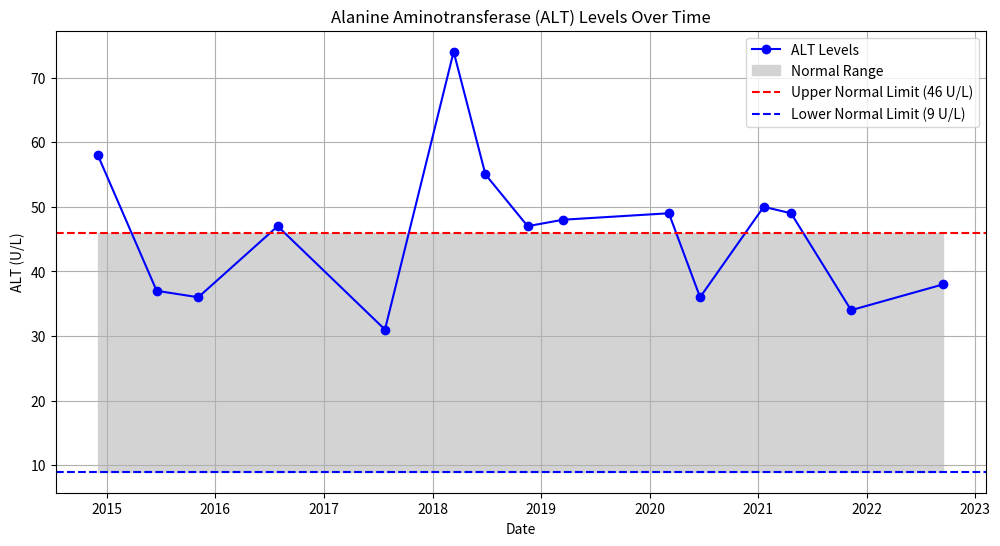

Recreate this plot in Python.
import pandas as pd
import matplotlib.pyplot as plt

# Data
data = [
    {"Value": 58.0, "Date": 1417478400000, "Lower Normal": 9.0, "Upper Normal": 46.0},
    {"Value": 37.0, "Date": 1434585600000, "Lower Normal": 9.0, "Upper Normal": 46.0},
    {"Value": 36.0, "Date": 1446681600000, "Lower Normal": 9.0, "Upper Normal": 46.0},
    {"Value": 47.0, "Date": 1469750400000, "Lower Normal": 9.0, "Upper Normal": 46.0},
    {"Value": 31.0, "Date": 1500940800000, "Lower Normal": 9.0, "Upper Normal": 46.0},
    {"Value": 74.0, "Date": 1520899200000, "Lower Normal": 9.0, "Upper Normal": 46.0},
    {"Value": 55.0, "Date": 1530144000000, "Lower Normal": 9.0, "Upper Normal": 46.0},
    {"Value": 47.0, "Date": 1542412800000, "Lower Normal": 9.0, "Upper Normal": 46.0},
    {"Value": 48.0, "Date": 1552694400000, "Lower Normal": 9.0, "Upper Normal": 46.0},
    {"Value": 49.0, "Date": 1583452800000, "Lower Normal": 9.0, "Upper Normal": 46.0},
    {"Value": 36.0, "Date": 1592524800000, "Lower Normal": 9.0, "Upper Normal": 46.0},
    {"Value": 50.0, "Date": 1611014400000, "Lower Normal": 9.0, "Upper Normal": 46.0},
    {"Value": 49.0, "Date": 1618963200000, "Lower Normal": 9.0, "Upper Normal": 46.0},
    {"Value": 34.0, "Date": 1636416000000, "Lower Normal": 9.0, "Upper Normal": 46.0},
    {"Value": 38.0, "Date": 1663200000000, "Lower Normal": 9.0, "Upper Normal": 46.0},
]

# Convert data to DataFrame
df = pd.DataFrame(data)

# Convert 'Date' column to readable datetime format
df['Date'] = pd.to_datetime(df['Date'], unit='ms')

# Plotting the line graph
plt.figure(figsize=(12, 6))
plt.plot(df['Date'], df['Value'], marker='o', linestyle='-', color='blue', label='ALT Levels')
plt.fill_between(df['Date'], df['Lower Normal'], df['Upper Normal'], color='lightgray', label='Normal Range')
plt.axhline(y=46, color='r', linestyle='--', label='Upper Normal Limit (46 U/L)')
plt.axhline(y=9, color='b', linestyle='--', label='Lower Normal Limit (9 U/L)')

# Add labels and title
plt.title('Alanine Aminotransferase (ALT) Levels Over Time')
plt.xlabel('Date')
plt.ylabel('ALT (U/L)')
plt.legend()
plt.grid()
plt.show()
